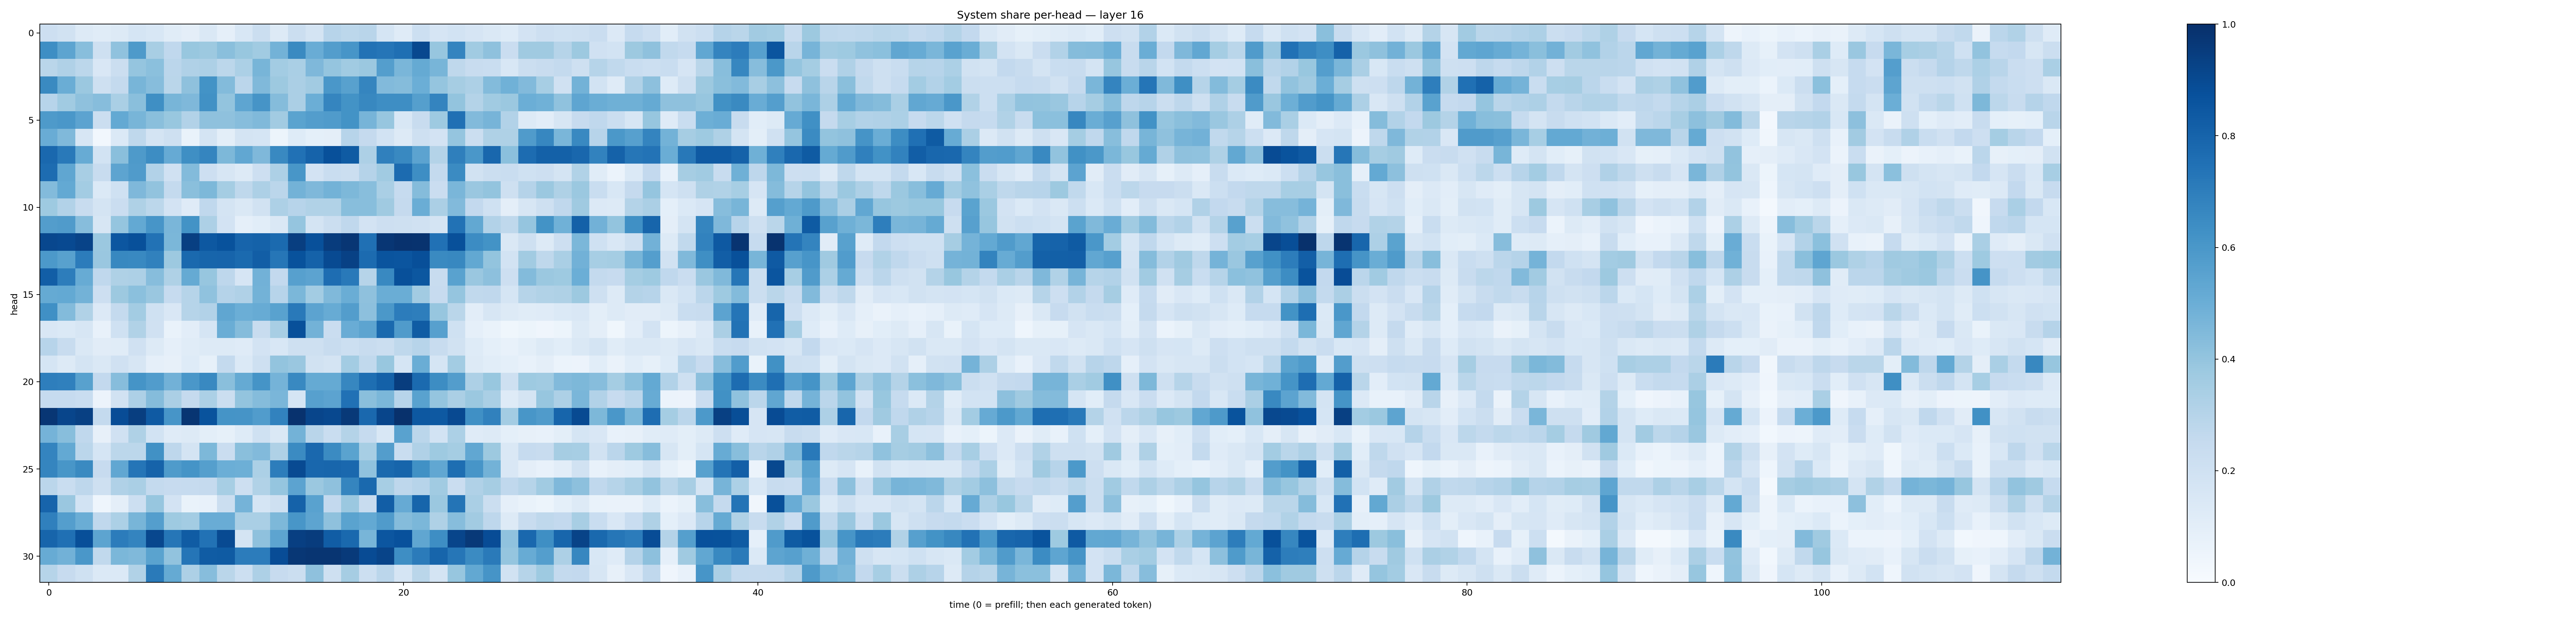

The file beside this chart, header and first rows:
0.21197529, 0.18790475, 0.13236399, 0.11592134, 0.12719528, 0.16956162, 0.15479644, 0.11386073, 0.094216496, 0.14073373, 0.08597375, 0.15616648, 0.22125944, 0.12790929, 0.22289678, 0.17253229, 0.29535452, 0.27961776, 0.29036123, 0.171041, 0.11844729, 0.21623139, 0.16634703, 0.18422377
0.6391, 0.5401, 0.4288, 0.2036, 0.4063, 0.5896, 0.3434, 0.2668, 0.3874, 0.3785, 0.4246, 0.3901, 0.3671, 0.478, 0.6533, 0.5075, 0.573, 0.6077, 0.7427, 0.7329, 0.7575, 0.9052, 0.3909, 0.6746
0.2866, 0.3185, 0.2812, 0.1497, 0.2212, 0.3956, 0.4194, 0.2842, 0.3181, 0.3277, 0.2798, 0.3285, 0.4687, 0.3569, 0.3365, 0.4526, 0.3977, 0.3634, 0.3805, 0.5682, 0.4637, 0.5195, 0.4665, 0.2725
0.6536, 0.5004, 0.3823, 0.2068, 0.2568, 0.4682, 0.4299, 0.2864, 0.4119, 0.6174, 0.4409, 0.2813, 0.4465, 0.3775, 0.3354, 0.3595, 0.6008, 0.5578, 0.6689, 0.443, 0.4348, 0.4973, 0.3951, 0.3495
0.2937, 0.3667, 0.4134, 0.4302, 0.3381, 0.4233, 0.6334, 0.4652, 0.4515, 0.628, 0.4015, 0.5388, 0.6118, 0.4357, 0.3341, 0.498, 0.67, 0.6175, 0.6604, 0.638, 0.6375, 0.5625, 0.6757, 0.3997
0.5862, 0.6011, 0.5457, 0.2243, 0.5209, 0.4671, 0.4256, 0.3904, 0.3115, 0.4109, 0.4133, 0.4321, 0.4471, 0.3598, 0.5475, 0.5725, 0.5794, 0.6202, 0.471, 0.3917, 0.1559, 0.2399, 0.3735, 0.7509
0.5071, 0.4481, 0.1631, 0.03104, 0.137, 0.2716, 0.1748, 0.2106, 0.06693, 0.1762, 0.09947, 0.1794, 0.169, 0.05324, 0.1239, 0.09235, 0.09486, 0.2964, 0.252, 0.1867, 0.1316, 0.2051, 0.1813, 0.3978
0.7838, 0.7168, 0.509, 0.1865, 0.4237, 0.5884, 0.6437, 0.5143, 0.6333, 0.668, 0.4532, 0.5287, 0.4519, 0.6563, 0.7493, 0.8021, 0.8761, 0.8346, 0.3269, 0.6892, 0.6598, 0.5433, 0.3054, 0.6949
0.7666, 0.5315, 0.3437, 0.2411, 0.5394, 0.5806, 0.3099, 0.1956, 0.4411, 0.2138, 0.1639, 0.1282, 0.2127, 0.3252, 0.6026, 0.1809, 0.2343, 0.2247, 0.3019, 0.3647, 0.7709, 0.6376, 0.2577, 0.6516
0.4395, 0.5216, 0.3589, 0.1373, 0.1993, 0.4529, 0.4029, 0.2539, 0.4248, 0.4531, 0.3541, 0.2707, 0.3264, 0.2828, 0.4797, 0.4528, 0.4785, 0.4558, 0.4271, 0.3393, 0.2476, 0.4345, 0.2287, 0.4617
0.3748, 0.3106, 0.235, 0.1738, 0.2303, 0.3227, 0.2791, 0.1834, 0.121, 0.2661, 0.1751, 0.1472, 0.189, 0.327, 0.2939, 0.3139, 0.315, 0.4272, 0.4266, 0.3707, 0.253, 0.5005, 0.3336, 0.442
0.5703, 0.5792, 0.4309, 0.1597, 0.3954, 0.5232, 0.6064, 0.461, 0.6198, 0.327, 0.182, 0.08982, 0.106, 0.1449, 0.3969, 0.1756, 0.2257, 0.2694, 0.182, 0.2116, 0.2078, 0.1975, 0.1738, 0.7454
0.9075, 0.8988, 0.9249, 0.3792, 0.8526, 0.8781, 0.7454, 0.4571, 0.938, 0.8451, 0.8705, 0.8003, 0.8079, 0.7741, 0.9439, 0.8785, 0.9496, 0.9759, 0.7527, 0.9754, 0.99, 0.988, 0.7481, 0.875
0.5912, 0.5562, 0.7035, 0.3836, 0.6617, 0.6592, 0.6854, 0.3776, 0.7783, 0.7934, 0.7985, 0.7755, 0.8214, 0.7301, 0.8697, 0.8069, 0.8956, 0.9302, 0.7699, 0.8607, 0.8593, 0.8794, 0.6535, 0.6639
0.8234, 0.7013, 0.508, 0.2659, 0.3241, 0.3253, 0.4316, 0.3224, 0.5174, 0.391, 0.2745, 0.1651, 0.4809, 0.259, 0.5593, 0.5468, 0.7631, 0.7185, 0.3005, 0.6585, 0.8751, 0.85, 0.2365, 0.5519
0.5161, 0.5224, 0.4803, 0.2132, 0.3787, 0.4184, 0.3866, 0.2498, 0.2999, 0.4092, 0.3018, 0.3203, 0.4795, 0.2946, 0.4573, 0.3584, 0.4482, 0.5033, 0.4131, 0.5015, 0.5001, 0.3616, 0.2439, 0.3955
0.6312, 0.4398, 0.3129, 0.1336, 0.2571, 0.356, 0.2023, 0.1494, 0.2983, 0.3102, 0.5345, 0.4968, 0.5086, 0.5514, 0.7168, 0.5444, 0.5082, 0.5741, 0.4157, 0.5964, 0.7042, 0.6953, 0.3909, 0.2871
0.15, 0.1382, 0.1623, 0.07799, 0.1997, 0.3131, 0.1976, 0.06978, 0.1026, 0.1715, 0.5009, 0.4364, 0.2349, 0.3403, 0.8759, 0.4792, 0.2293, 0.5051, 0.5416, 0.7809, 0.5815, 0.8287, 0.5621, 0.2013
0.2963, 0.2367, 0.1427, 0.1114, 0.1161, 0.1973, 0.1277, 0.08886, 0.1151, 0.1265, 0.126, 0.1204, 0.1825, 0.155, 0.2085, 0.2074, 0.241, 0.2157, 0.2396, 0.2207, 0.2715, 0.2933, 0.235, 0.1914
0.1701, 0.1319, 0.1732, 0.1445, 0.1981, 0.1628, 0.08866, 0.07933, 0.1231, 0.08499, 0.2565, 0.1388, 0.2049, 0.3995, 0.385, 0.1887, 0.1726, 0.3577, 0.2646, 0.3895, 0.1688, 0.5018, 0.1692, 0.3576
0.697, 0.6906, 0.558, 0.2598, 0.4303, 0.6141, 0.5772, 0.4827, 0.5987, 0.6598, 0.4258, 0.5192, 0.6147, 0.4744, 0.658, 0.5164, 0.5182, 0.6676, 0.7611, 0.812, 0.9455, 0.775, 0.6445, 0.5728
0.2476, 0.2492, 0.2327, 0.05797, 0.1901, 0.3255, 0.4338, 0.333, 0.2502, 0.3317, 0.2257, 0.3994, 0.4361, 0.4639, 0.1693, 0.5603, 0.5461, 0.7498, 0.4257, 0.46, 0.2956, 0.5547, 0.3949, 0.3347
0.9761, 0.9159, 0.937, 0.255, 0.887, 0.9421, 0.839, 0.6091, 0.9775, 0.8654, 0.6154, 0.6094, 0.5751, 0.6811, 0.9915, 0.9174, 0.9035, 0.9613, 0.7849, 0.9156, 0.9929, 0.8458, 0.8412, 0.8986
0.4732, 0.4289, 0.2684, 0.08185, 0.1986, 0.321, 0.1846, 0.1183, 0.1294, 0.09911, 0.08465, 0.1228, 0.2, 0.1442, 0.4795, 0.2906, 0.2322, 0.3063, 0.2474, 0.1534, 0.5544, 0.2827, 0.1839, 0.3281
0.6727, 0.5232, 0.283, 0.1714, 0.2781, 0.2782, 0.6251, 0.2764, 0.1787, 0.456, 0.2268, 0.4241, 0.4445, 0.3222, 0.6505, 0.7846, 0.6513, 0.5502, 0.3469, 0.5706, 0.2321, 0.3166, 0.3729, 0.3549
0.6702, 0.6038, 0.6536, 0.244, 0.5297, 0.7328, 0.804, 0.5829, 0.614, 0.5633, 0.4986, 0.4948, 0.3315, 0.7013, 0.8982, 0.7867, 0.7893, 0.783, 0.4078, 0.7788, 0.7951, 0.6285, 0.5282, 0.7585
0.2843, 0.2311, 0.2739, 0.2062, 0.3185, 0.3368, 0.255, 0.2424, 0.2482, 0.2528, 0.3442, 0.2146, 0.3143, 0.3958, 0.5437, 0.3807, 0.4122, 0.6704, 0.7795, 0.3446, 0.2745, 0.2965, 0.3664, 0.2298
0.8005, 0.3853, 0.1867, 0.04297, 0.09496, 0.2177, 0.393, 0.1826, 0.07006, 0.07573, 0.2238, 0.4762, 0.1696, 0.2044, 0.8057, 0.5547, 0.2588, 0.3791, 0.2389, 0.8211, 0.5143, 0.7946, 0.3802, 0.7377
0.6902, 0.5681, 0.5034, 0.2693, 0.3298, 0.468, 0.5683, 0.374, 0.3584, 0.5052, 0.5045, 0.3367, 0.3366, 0.4557, 0.6018, 0.5407, 0.4113, 0.5476, 0.5232, 0.5808, 0.4361, 0.4575, 0.3236, 0.4319
0.7957, 0.7506, 0.8805, 0.5395, 0.7046, 0.6749, 0.9088, 0.7266, 0.8289, 0.745, 0.8957, 0.1742, 0.4107, 0.5426, 0.9396, 0.9512, 0.8277, 0.7802, 0.4681, 0.8533, 0.8747, 0.5339, 0.6381, 0.9162
0.5096, 0.4842, 0.6006, 0.2622, 0.4608, 0.4479, 0.5497, 0.4043, 0.7313, 0.8291, 0.8324, 0.7032, 0.705, 0.8879, 0.97, 0.9766, 0.9766, 0.9584, 0.8912, 0.9201, 0.6395, 0.7109, 0.7966, 0.7276
0.2974, 0.2455, 0.2004, 0.1391, 0.1375, 0.3135, 0.7134, 0.5175, 0.3248, 0.4327, 0.2862, 0.215, 0.3244, 0.2446, 0.2244, 0.412, 0.2031, 0.3489, 0.2154, 0.2822, 0.1698, 0.2863, 0.1755, 0.3937
